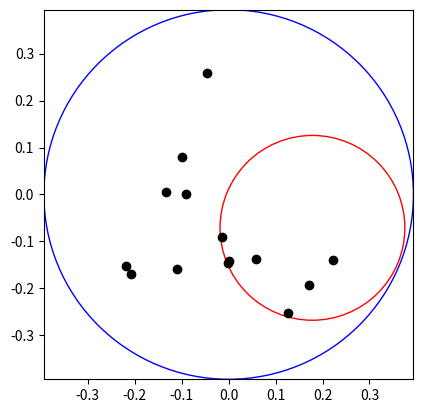

The script that saved this image:
import random
import math
import matplotlib.pyplot as plt

# radius of the circle. 20mm = 0.393701, 10mm = 0.196851
circle_r = 0.393701
# center of the circle (x, y)
circle_x = 0
circle_y = 0
numPoints = 14

x_coordinates = []
y_coordinates = []

for i in range(numPoints):
    #random angle
    alpha = 2 * math.pi * random.random()
    #random radius
    r = circle_r * math.sqrt(random.random())
    # calculating coordinates
    x = r * math.cos(alpha) + circle_x
    x_coordinates.append(x)
    y = r * math.sin(alpha) + circle_y
    y_coordinates.append(y)
    #print("Calc #" + str(i) + " (" + str(x) + ", " + str(y) + ")")

#draws exterior cluster circle, replace cluster size
circle1 = plt.Circle((0, 0), circle_r, color='b', fill=False)
fig, ax = plt.subplots()
ax.add_patch(circle1)

#for 20mm clusters to determine which calcs should be larger
alphac = 2 * math.pi * random.random()
rc = (circle_r/2) * math.sqrt(random.random())
xc = rc * math.cos(alphac) + circle_x
yc = rc * math.sin(alphac) + circle_y
circle2 = plt.Circle((xc, yc), 0.196851, color='r', fill=False)
ax.add_patch(circle2)

#plots x & y coordinates from list
ax.scatter(x_coordinates, y_coordinates, color='black')

plt.axis('square')
plt.xlim(-0.393701,0.393701)
plt.ylim(-0.393701,0.393701)
plt.show()
